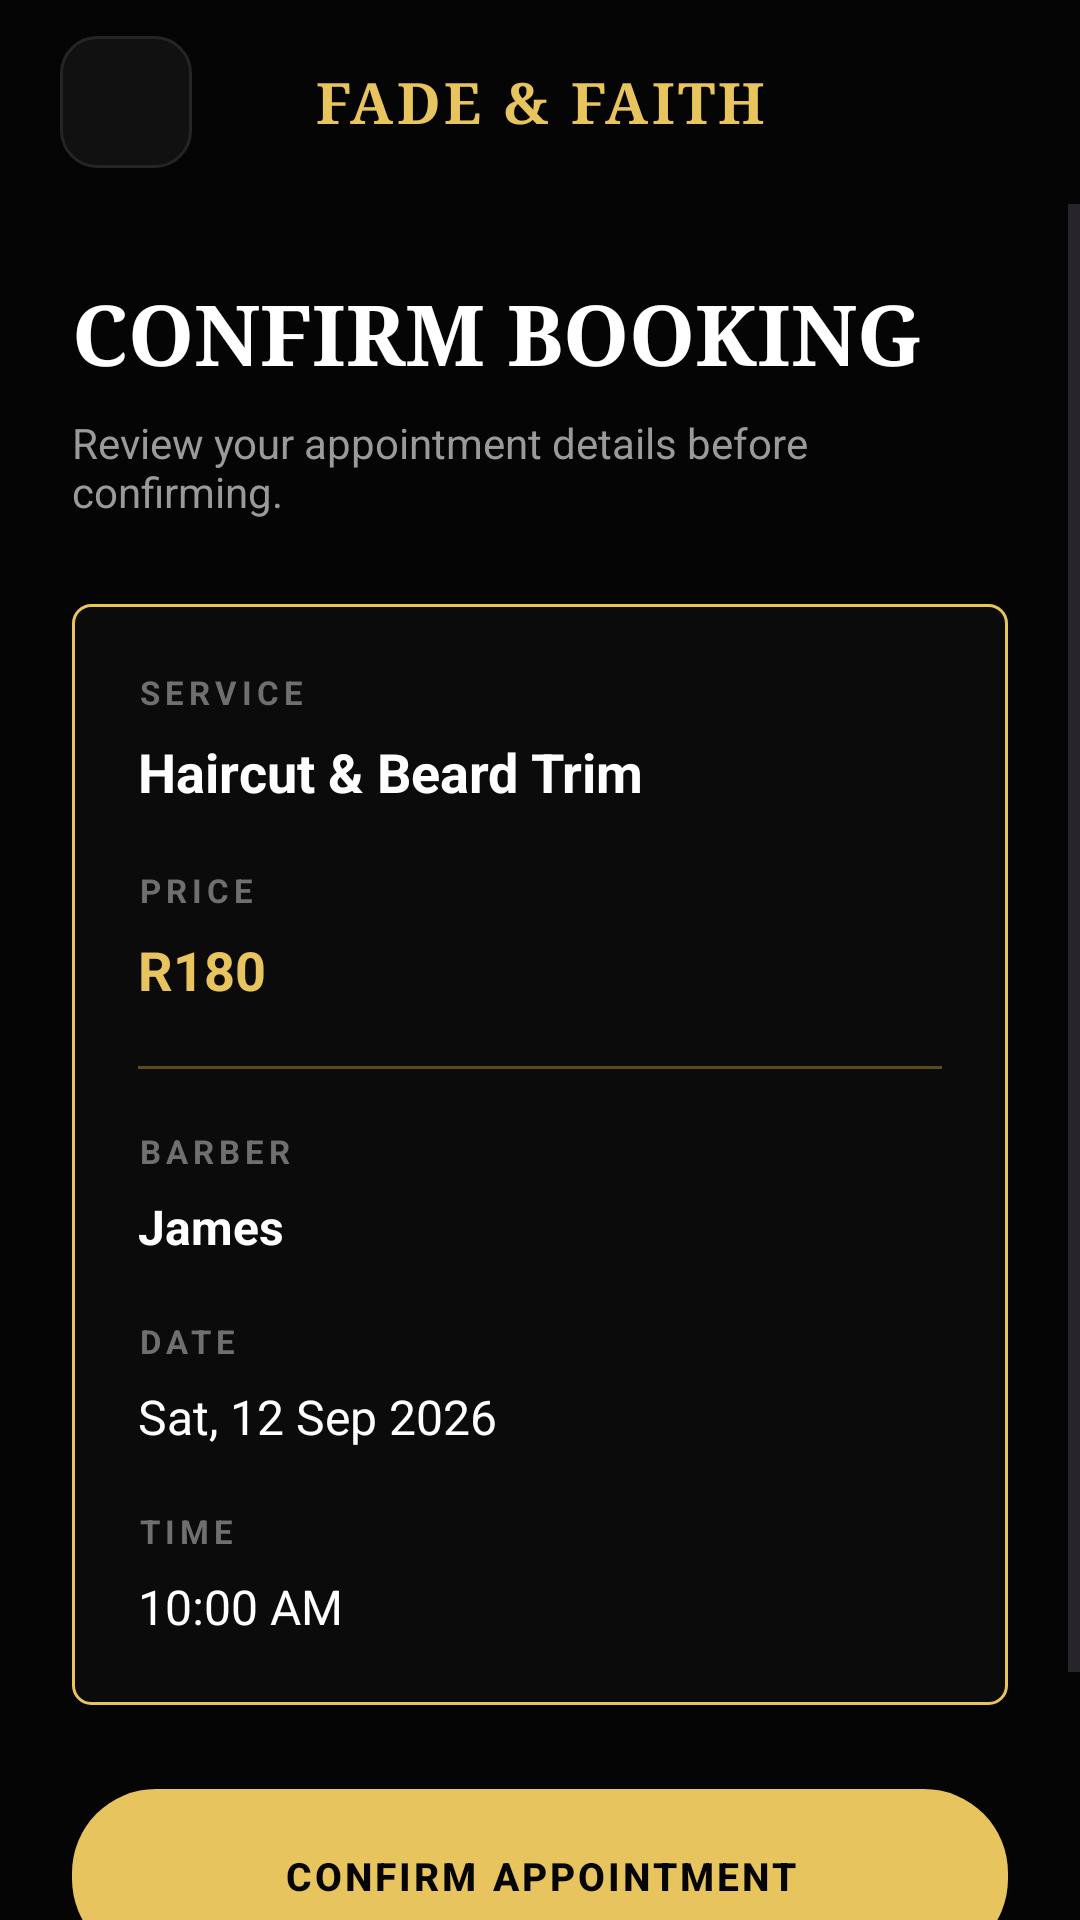

Here is an Android app screen rendered from its layout file. Give the layout XML and the strings, colors and styles it references.
<!-- AndroidManifest.xml: application theme Theme.FadeandFaith -->
<!-- res/layout/activity_booking_confirmation.xml -->
<?xml version="1.0" encoding="utf-8"?>
<LinearLayout
    xmlns:android="http://schemas.android.com/apk/res/android"
    xmlns:app="http://schemas.android.com/apk/res-auto"
    android:layout_width="match_parent"
    android:layout_height="match_parent"
    android:orientation="vertical"
    android:background="@color/ff_background">

    <LinearLayout
        android:layout_width="match_parent"
        android:layout_height="68dp"
        android:orientation="horizontal"
        android:gravity="center_vertical"
        android:paddingStart="20dp"
        android:paddingEnd="20dp">

        <ImageView
            android:id="@+id/backButton"
            android:layout_width="44dp"
            android:layout_height="44dp"
            android:padding="11dp"
            android:background="@drawable/iconbutton"
            android:src="@drawable/arrowback"
            android:contentDescription="Back" />

        <TextView
            android:layout_width="0dp"
            android:layout_height="wrap_content"
            android:layout_weight="1"
            android:gravity="center"
            android:fontFamily="serif"
            android:text="@string/brand_name_full"
            android:textColor="@color/ff_gold"
            android:textSize="19sp"
            android:textStyle="bold"
            android:letterSpacing="0.06" />

        <View
            android:layout_width="44dp"
            android:layout_height="44dp" />

    </LinearLayout>
    <ScrollView
        android:layout_width="match_parent"
        android:layout_height="0dp"
        android:layout_weight="1"
        android:fillViewport="true">

        <LinearLayout
            android:layout_width="match_parent"
            android:layout_height="wrap_content"
            android:orientation="vertical"
            android:padding="24dp">

            <TextView
                android:layout_width="match_parent"
                android:layout_height="wrap_content"
                android:fontFamily="serif"
                android:text="@string/confirm_booking_title"
                android:textColor="@color/ff_text"
                android:textSize="28sp"
                android:textStyle="bold" />

            <TextView
                android:layout_width="match_parent"
                android:layout_height="wrap_content"
                android:layout_marginTop="8dp"
                android:text="@string/confirm_booking_subtitle"
                android:textColor="@color/ff_text_secondary"
                android:textSize="14sp" />
            <LinearLayout
                android:layout_width="match_parent"
                android:layout_height="wrap_content"
                android:layout_marginTop="28dp"
                android:orientation="vertical"
                android:padding="22dp"
                android:background="@drawable/cardoutline">

                <TextView
                    android:layout_width="wrap_content"
                    android:layout_height="wrap_content"
                    android:layout_marginTop="0dp"
                    android:text="@string/label_service"
                    android:textColor="@color/ff_text_muted"
                    android:textSize="11sp"
                    android:textStyle="bold"
                    android:letterSpacing="0.15" />

                <TextView
                    android:id="@+id/serviceText"
                    android:layout_width="match_parent"
                    android:layout_height="wrap_content"
                    android:layout_marginTop="7dp"
                    android:text="Haircut &amp; Beard Trim"
                    android:textColor="@color/ff_text"
                    android:textSize="18sp"
                    android:textStyle="bold" />

                <TextView
                    android:layout_width="wrap_content"
                    android:layout_height="wrap_content"
                    android:layout_marginTop="20dp"
                    android:text="@string/label_price"
                    android:textColor="@color/ff_text_muted"
                    android:textSize="11sp"
                    android:textStyle="bold"
                    android:letterSpacing="0.15" />

                <TextView
                    android:id="@+id/priceText"
                    android:layout_width="match_parent"
                    android:layout_height="wrap_content"
                    android:layout_marginTop="7dp"
                    android:text="R180"
                    android:textColor="@color/ff_gold"
                    android:textSize="18sp"
                    android:textStyle="bold" />

                <View
                    android:layout_width="match_parent"
                    android:layout_height="1dp"
                    android:layout_marginTop="20dp"
                    android:background="@color/ff_gold_dim" />

                <TextView
                    android:layout_width="wrap_content"
                    android:layout_height="wrap_content"
                    android:layout_marginTop="20dp"
                    android:text="@string/label_barber"
                    android:textColor="@color/ff_text_muted"
                    android:textSize="11sp"
                    android:textStyle="bold"
                    android:letterSpacing="0.15" />

                <TextView
                    android:id="@+id/barberText"
                    android:layout_width="match_parent"
                    android:layout_height="wrap_content"
                    android:layout_marginTop="7dp"
                    android:text="James"
                    android:textColor="@color/ff_text"
                    android:textSize="16sp"
                    android:textStyle="bold" />

                <TextView
                    android:layout_width="wrap_content"
                    android:layout_height="wrap_content"
                    android:layout_marginTop="20dp"
                    android:text="@string/label_date"
                    android:textColor="@color/ff_text_muted"
                    android:textSize="11sp"
                    android:textStyle="bold"
                    android:letterSpacing="0.15" />

                <TextView
                    android:id="@+id/dateText"
                    android:layout_width="match_parent"
                    android:layout_height="wrap_content"
                    android:layout_marginTop="7dp"
                    android:text="Sat, 12 Sep 2026"
                    android:textColor="@color/ff_text"
                    android:textSize="16sp" />

                <TextView
                    android:layout_width="wrap_content"
                    android:layout_height="wrap_content"
                    android:layout_marginTop="20dp"
                    android:text="@string/label_time"
                    android:textColor="@color/ff_text_muted"
                    android:textSize="11sp"
                    android:textStyle="bold"
                    android:letterSpacing="0.15" />

                <TextView
                    android:id="@+id/timeText"
                    android:layout_width="match_parent"
                    android:layout_height="wrap_content"
                    android:layout_marginTop="7dp"
                    android:text="10:00 AM"
                    android:textColor="@color/ff_text"
                    android:textSize="16sp" />

            </LinearLayout>

            <com.google.android.material.button.MaterialButton
                android:id="@+id/confirmButton"
                android:layout_width="match_parent"
                android:layout_height="58dp"
                android:layout_marginTop="28dp"
                android:text="@string/action_confirm_appointment"
                android:textColor="@color/ff_on_gold"
                android:textSize="13sp"
                android:textStyle="bold"
                android:letterSpacing="0.08"
                android:background="@drawable/gold"
                app:backgroundTint="@null" />

            <TextView
                android:id="@+id/changeButton"
                android:layout_width="wrap_content"
                android:layout_height="wrap_content"
                android:layout_gravity="center"
                android:layout_marginTop="18dp"
                android:padding="12dp"
                android:text="@string/action_change_details"
                android:textColor="@color/ff_gold"
                android:textSize="12sp"
                android:textStyle="bold"
                android:letterSpacing="0.08" />

        </LinearLayout>

    </ScrollView>

</LinearLayout>
<!-- resources referenced by this layout -->
<resources>
  <color name="ff_background">#FF050505</color>
  <color name="ff_gold">#FFE8C45E</color>
  <color name="ff_gold_dim">#FF5A4A20</color>
  <color name="ff_on_gold">#FF050505</color>
  <color name="ff_text">#FFFFFFFF</color>
  <color name="ff_text_muted">#FF6F6F6F</color>
  <color name="ff_text_secondary">#FF9A9A9A</color>
  <!-- drawable cardoutline (drawable) -->
  <?xml version="1.0" encoding="utf-8"?>
  <shape xmlns:android="http://schemas.android.com/apk/res/android"
      android:shape="rectangle">
      <solid android:color="#0B0B0B" />
      <stroke
          android:width="1dp"
          android:color="#E8C45E" />
      <corners android:radius="6dp" />
  </shape>
  <!-- drawable gold (drawable) -->
  <?xml version="1.0" encoding="utf-8"?>
  <ripple xmlns:android="http://schemas.android.com/apk/res/android"
      android:color="#33000000">
      <item>
          <shape android:shape="rectangle">
              <solid android:color="#E8C45E" />
              <corners android:radius="28dp" />
          </shape>
      </item>
  </ripple>
  <!-- drawable iconbutton (drawable) -->
  <?xml version="1.0" encoding="utf-8"?>
  <shape xmlns:android="http://schemas.android.com/apk/res/android">
  
      <solid android:color="#111111" />
  
      <stroke
          android:width="1dp"
          android:color="#252525" />
  
      <corners android:radius="12dp" />
  
  </shape>
  <string name="action_change_details">CHANGE DETAILS</string>
  <string name="action_confirm_appointment">CONFIRM APPOINTMENT</string>
  <string name="brand_name_full">FADE &amp; FAITH</string>
  <string name="confirm_booking_subtitle">Review your appointment details before confirming.</string>
  <string name="confirm_booking_title">CONFIRM BOOKING</string>
  <string name="label_barber">BARBER</string>
  <string name="label_date">DATE</string>
  <string name="label_price">PRICE</string>
  <string name="label_service">SERVICE</string>
  <string name="label_time">TIME</string>
  <style name="Theme.FadeandFaith" parent="Base.Theme.FadeandFaith" />
  <style name="Base.Theme.FadeandFaith" parent="Theme.Material3.DayNight.NoActionBar">
          
          
      </style>
</resources>
